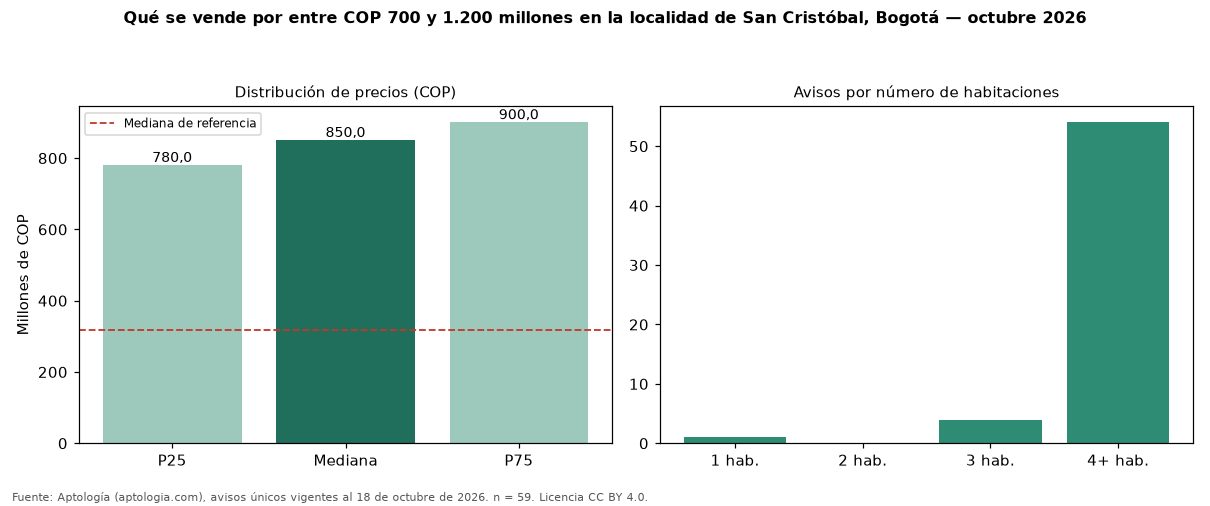

Source data for this figure (header and first rows):
seccion, metrica, valor_cop, n
precio, p25, 780000000, 59
precio, mediana, 850000000, 59
precio, p75, 900000000, 59
cop_por_m2, p25, 2417219, 59
cop_por_m2, mediana, 2868852, 59
cop_por_m2, p75, 3589744, 59
area, area_mediana_m2, 279.0, 59
habitaciones, 3, 885000000, 4
habitaciones, 4+, 850000000, 54
administracion, mediana, 10000, 3
estrato, moda, 3, 
parqueadero, porcentaje_con_parqueadero, 67.8, 59
referencia, mediana_referencia, 319000000, 475
referencia, mediana_cop_por_m2_referencia, 3695652, 475
